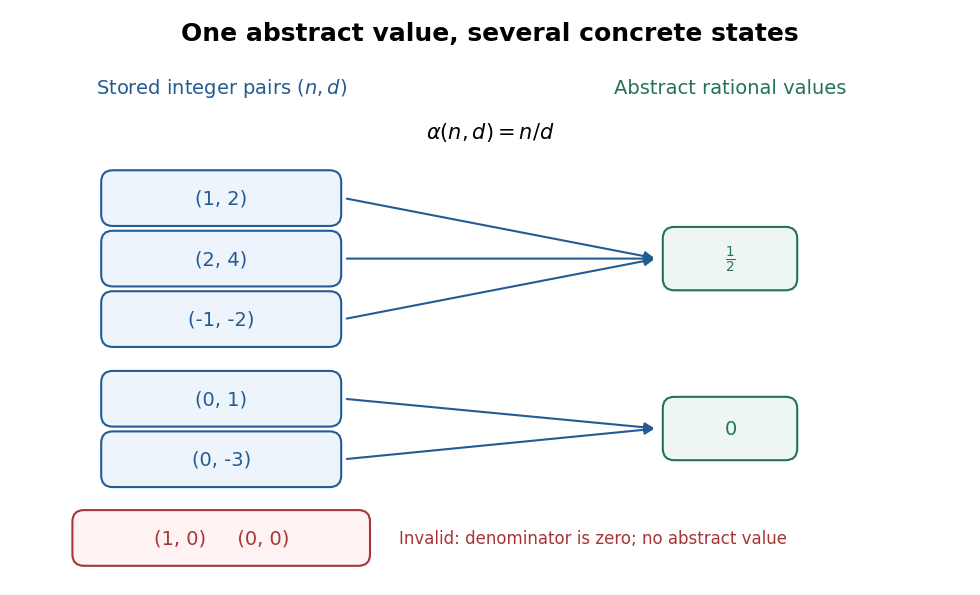

Source code (Python): (Note: this script raises an exception after producing the figure.)
"""Draw original concrete-to-abstract rational representations.

Tested with Python 3.14, matplotlib 3.10.7, numpy 2.3.5 (root pyproject.toml).
Run from _media; writes the matching PNG to the current directory.
"""

from fractions import Fraction
from pathlib import Path

import matplotlib.pyplot as plt
from matplotlib.patches import FancyArrowPatch, FancyBboxPatch


def main():
    plt.rcParams.update({"font.family": "DejaVu Sans", "font.size": 12})
    fig, ax = plt.subplots(figsize=(10, 6), dpi=120, facecolor="white")
    ax.set(xlim=(0, 10), ylim=(0, 6))
    ax.axis("off")
    blue, green, red = "#245b93", "#24725b", "#a63535"

    def box(x, y, width, height, label, color, fill):
        ax.add_patch(FancyBboxPatch(
            (x, y), width, height,
            boxstyle="round,pad=0.05,rounding_size=0.12",
            edgecolor=color, facecolor=fill, linewidth=1.5,
        ))
        ax.text(x + width / 2, y + height / 2, label,
                ha="center", va="center", color=color, fontsize=14)

    ax.text(5, 5.75, "One abstract value, several concrete states",
            ha="center", va="center", fontsize=18, weight="bold")
    ax.text(2.2, 5.13, r"Stored integer pairs $(n,d)$",
            ha="center", fontsize=14, color=blue)
    ax.text(7.5, 5.13, "Abstract rational values",
            ha="center", fontsize=14, color=green)
    ax.text(5, 4.66, r"$\alpha(n,d)=n/d$", ha="center", fontsize=15)

    groups = [
        ([(1, 2), (2, 4), (-1, -2)], [4.03, 3.40, 2.77], Fraction(1, 2), 3.40),
        ([(0, 1), (0, -3)], [1.94, 1.31], Fraction(0), 1.63),
    ]
    for pairs, positions, value, target_y in groups:
        label = r"$\frac{1}{2}$" if value else "$0$"
        box(6.85, target_y - 0.28, 1.3, 0.56, label, green, "#edf6f1")
        for (n, d), y in zip(pairs, positions):
            assert Fraction(n, d) == value
            box(1.0, y - 0.24, 2.4, 0.48, f"({n}, {d})", blue, "#eef4fb")
            ax.add_patch(FancyArrowPatch(
                (3.48, y), (6.74, target_y),
                arrowstyle="-|>", mutation_scale=14,
                color=blue, linewidth=1.5, connectionstyle="arc3,rad=0",
            ))

    box(0.7, 0.25, 3.0, 0.48, "(1, 0)     (0, 0)", red, "#fff2f2")
    ax.text(4.05, 0.49, "Invalid: denominator is zero; no abstract value",
            color=red, fontsize=12, va="center")
    fig.subplots_adjust(left=0.02, right=0.98, top=0.98, bottom=0.02)
    fig.savefig(Path(__file__).with_suffix(".png").name,
                facecolor="white", transparent=False)
    plt.close(fig)


if __name__ == "__main__":
    main()
